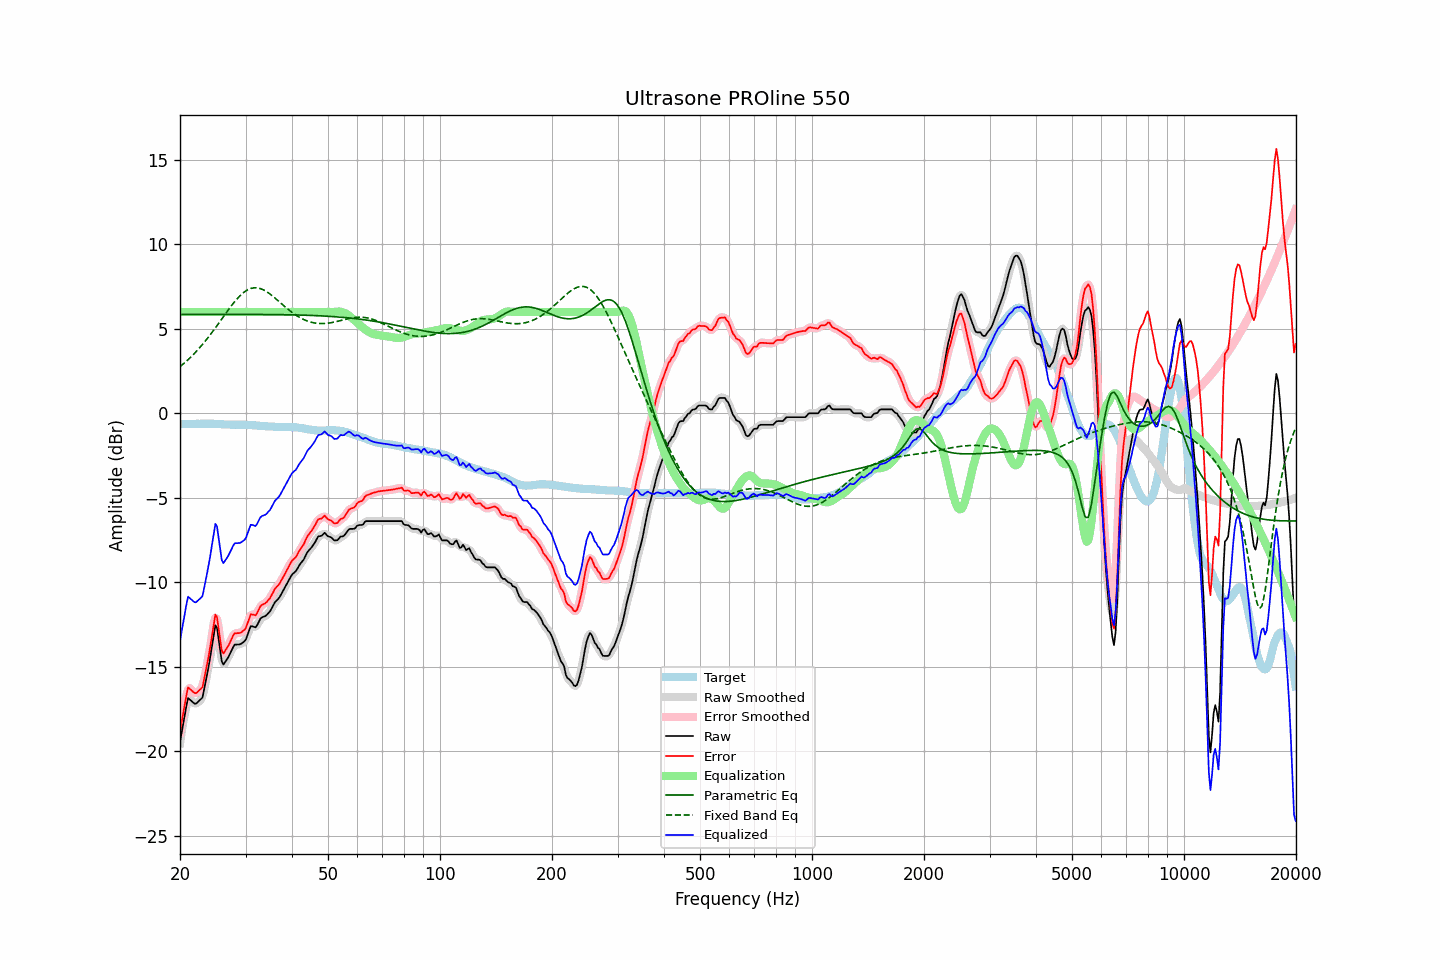

The table this chart was drawn from, first rows:
frequency, raw, error, smoothed, error_smoothed, equalization, parametric_eq, fixed_band_eq, equalized_raw, equalized_smoothed, target
20.00, -19.46, -18.82, -19.54, -18.89, 6.00, 5.85, 2.76, -13.46, -13.54, -0.64
20.20, -18.93, -18.29, -18.88, -18.24, 6.00, 5.85, 2.84, -12.93, -12.88, -0.64
20.40, -18.38, -17.74, -18.30, -17.66, 6.00, 5.85, 2.92, -12.38, -12.30, -0.64
20.61, -17.87, -17.24, -17.80, -17.17, 6.00, 5.85, 3.00, -11.87, -11.80, -0.63
20.81, -17.32, -16.68, -17.31, -16.68, 6.00, 5.85, 3.08, -11.32, -11.31, -0.63
21.02, -16.85, -16.22, -17.00, -16.37, 6.00, 5.85, 3.17, -10.85, -11.00, -0.63
21.23, -16.93, -16.30, -16.90, -16.27, 6.00, 5.85, 3.26, -10.93, -10.90, -0.63
21.44, -17.01, -16.39, -16.97, -16.34, 6.00, 5.85, 3.35, -11.01, -10.97, -0.62
21.66, -17.10, -16.48, -17.11, -16.48, 6.00, 5.85, 3.45, -11.10, -11.11, -0.62
21.87, -17.18, -16.56, -17.16, -16.54, 6.00, 5.85, 3.55, -11.18, -11.16, -0.62
22.09, -17.19, -16.56, -17.17, -16.54, 6.00, 5.85, 3.65, -11.19, -11.17, -0.62
22.31, -17.10, -16.48, -17.11, -16.49, 6.00, 5.85, 3.75, -11.10, -11.11, -0.62
22.54, -17.01, -16.39, -17.05, -16.44, 6.00, 5.85, 3.86, -11.01, -11.05, -0.63
22.76, -16.92, -16.30, -16.94, -16.32, 6.00, 5.85, 3.97, -10.92, -10.94, -0.62
22.99, -16.82, -16.20, -16.72, -16.10, 6.00, 5.85, 4.08, -10.82, -10.72, -0.62
23.22, -16.35, -15.73, -16.37, -15.75, 6.00, 5.85, 4.19, -10.35, -10.37, -0.62
23.45, -15.87, -15.25, -15.91, -15.29, 6.00, 5.85, 4.31, -9.87, -9.91, -0.62
23.69, -15.39, -14.77, -15.39, -14.77, 6.00, 5.85, 4.43, -9.39, -9.39, -0.62
23.92, -14.88, -14.27, -14.87, -14.25, 6.00, 5.85, 4.55, -8.88, -8.87, -0.61
24.16, -14.32, -13.71, -14.32, -13.70, 6.00, 5.85, 4.67, -8.32, -8.32, -0.62
24.40, -13.72, -13.10, -13.67, -13.05, 6.00, 5.85, 4.80, -7.72, -7.67, -0.62
24.65, -13.15, -12.53, -13.05, -12.43, 6.00, 5.85, 4.92, -7.15, -7.05, -0.62
24.89, -12.54, -11.91, -12.73, -12.10, 6.00, 5.85, 5.05, -6.54, -6.73, -0.63
25.14, -12.69, -12.06, -12.81, -12.18, 6.00, 5.85, 5.19, -6.69, -6.81, -0.63
25.39, -13.37, -12.73, -13.31, -12.67, 6.00, 5.85, 5.32, -7.37, -7.31, -0.64
25.65, -14.03, -13.38, -14.03, -13.39, 6.00, 5.85, 5.45, -8.03, -8.03, -0.64
25.91, -14.70, -14.04, -14.57, -13.92, 6.00, 5.85, 5.58, -8.70, -8.57, -0.65
26.16, -14.87, -14.21, -14.80, -14.15, 6.00, 5.85, 5.72, -8.87, -8.80, -0.65
26.43, -14.73, -14.07, -14.80, -14.13, 6.00, 5.85, 5.85, -8.73, -8.80, -0.66
26.69, -14.59, -13.92, -14.62, -13.96, 6.00, 5.85, 5.98, -8.59, -8.62, -0.67
26.96, -14.44, -13.78, -14.43, -13.76, 6.00, 5.85, 6.11, -8.44, -8.43, -0.67
27.23, -14.25, -13.59, -14.25, -13.58, 6.00, 5.85, 6.24, -8.25, -8.25, -0.67
27.50, -14.05, -13.37, -14.04, -13.36, 6.00, 5.85, 6.37, -8.05, -8.04, -0.68
27.77, -13.85, -13.17, -13.86, -13.18, 6.00, 5.85, 6.49, -7.85, -7.86, -0.68
28.05, -13.69, -13.02, -13.73, -13.06, 6.00, 5.85, 6.61, -7.69, -7.73, -0.67
28.33, -13.69, -13.02, -13.68, -13.01, 6.00, 5.85, 6.72, -7.69, -7.68, -0.67
28.62, -13.68, -13.01, -13.67, -13.00, 6.00, 5.85, 6.83, -7.68, -7.67, -0.67
28.90, -13.68, -13.01, -13.67, -13.00, 6.00, 5.85, 6.92, -7.68, -7.67, -0.67
29.19, -13.64, -12.97, -13.64, -12.96, 6.00, 5.85, 7.02, -7.64, -7.64, -0.67
29.48, -13.57, -12.89, -13.59, -12.92, 6.00, 5.85, 7.10, -7.57, -7.59, -0.67
29.78, -13.50, -12.82, -13.50, -12.82, 6.00, 5.85, 7.18, -7.50, -7.50, -0.68
30.08, -13.38, -12.70, -13.34, -12.66, 6.00, 5.85, 7.24, -7.38, -7.34, -0.69
30.38, -13.12, -12.44, -13.11, -12.42, 6.00, 5.85, 7.30, -7.12, -7.11, -0.69
30.68, -12.86, -12.17, -12.86, -12.17, 6.00, 5.85, 7.35, -6.86, -6.86, -0.69
30.99, -12.59, -11.89, -12.67, -11.98, 6.00, 5.85, 7.39, -6.59, -6.67, -0.70
31.30, -12.61, -11.91, -12.62, -11.91, 6.00, 5.85, 7.41, -6.61, -6.62, -0.70
31.61, -12.64, -11.93, -12.62, -11.91, 6.00, 5.85, 7.43, -6.64, -6.62, -0.71
31.93, -12.67, -11.95, -12.63, -11.91, 6.00, 5.85, 7.43, -6.67, -6.63, -0.72
32.24, -12.54, -11.81, -12.52, -11.79, 6.00, 5.85, 7.42, -6.54, -6.52, -0.73
32.57, -12.35, -11.61, -12.36, -11.62, 6.00, 5.85, 7.40, -6.35, -6.36, -0.74
32.89, -12.16, -11.42, -12.19, -11.45, 6.00, 5.85, 7.38, -6.16, -6.19, -0.74
33.22, -12.08, -11.34, -12.09, -11.34, 6.00, 5.85, 7.34, -6.08, -6.09, -0.74
33.55, -12.04, -11.29, -12.04, -11.28, 6.00, 5.85, 7.30, -6.04, -6.04, -0.75
33.89, -12.01, -11.24, -11.99, -11.23, 6.00, 5.85, 7.25, -6.01, -5.99, -0.77
34.23, -11.93, -11.16, -11.93, -11.16, 6.00, 5.85, 7.19, -5.93, -5.93, -0.77
34.57, -11.82, -11.04, -11.83, -11.06, 6.00, 5.85, 7.13, -5.82, -5.83, -0.78
34.92, -11.72, -10.94, -11.70, -10.92, 6.00, 5.85, 7.06, -5.72, -5.70, -0.78
35.27, -11.55, -10.77, -11.54, -10.76, 6.00, 5.84, 6.98, -5.55, -5.54, -0.78
35.62, -11.37, -10.59, -11.37, -10.58, 6.00, 5.84, 6.91, -5.37, -5.37, -0.79
35.97, -11.19, -10.39, -11.21, -10.42, 6.00, 5.84, 6.83, -5.19, -5.21, -0.80
... 635 more rows
